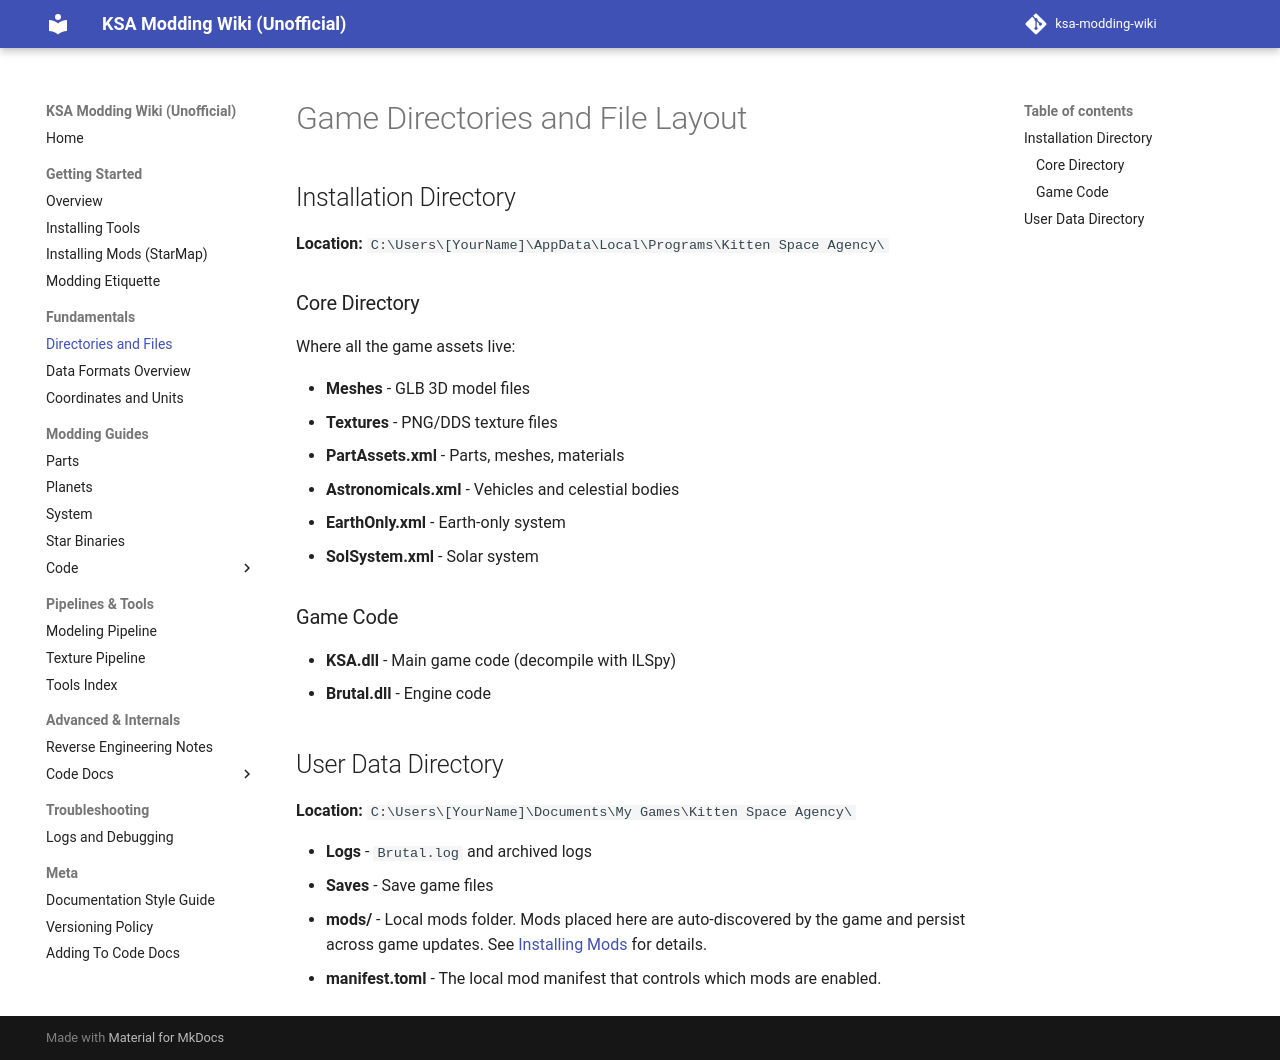

repository: KSAModding/KSAModding · page: fundamentals/directories-and-files/index.html · generator: mkdocs

# Game Directories and File Layout

## Installation Directory

**Location:** `C:\Users\[YourName]\AppData\Local\Programs\Kitten Space Agency\`

### Core Directory

Where all the game assets live:

- **Meshes** - GLB 3D model files
- **Textures** - PNG/DDS texture files
- **PartAssets.xml** - Parts, meshes, materials
- **Astronomicals.xml** - Vehicles and celestial bodies
- **EarthOnly.xml** - Earth-only system
- **SolSystem.xml** - Solar system

### Game Code

- **KSA.dll** - Main game code (decompile with ILSpy)
- **Brutal.dll** - Engine code

## User Data Directory

**Location:** `C:\Users\[YourName]\Documents\My Games\Kitten Space Agency\`

- **Logs** - `Brutal.log` and archived logs
- **Saves** - Save game files
- **mods/** - Local mods folder. Mods placed here are auto-discovered by the game and persist across game updates. See [Installing Mods](/KSAModding/getting-started/installing-mods/) for details.
- **manifest.toml** - The local mod manifest that controls which mods are enabled.
 
